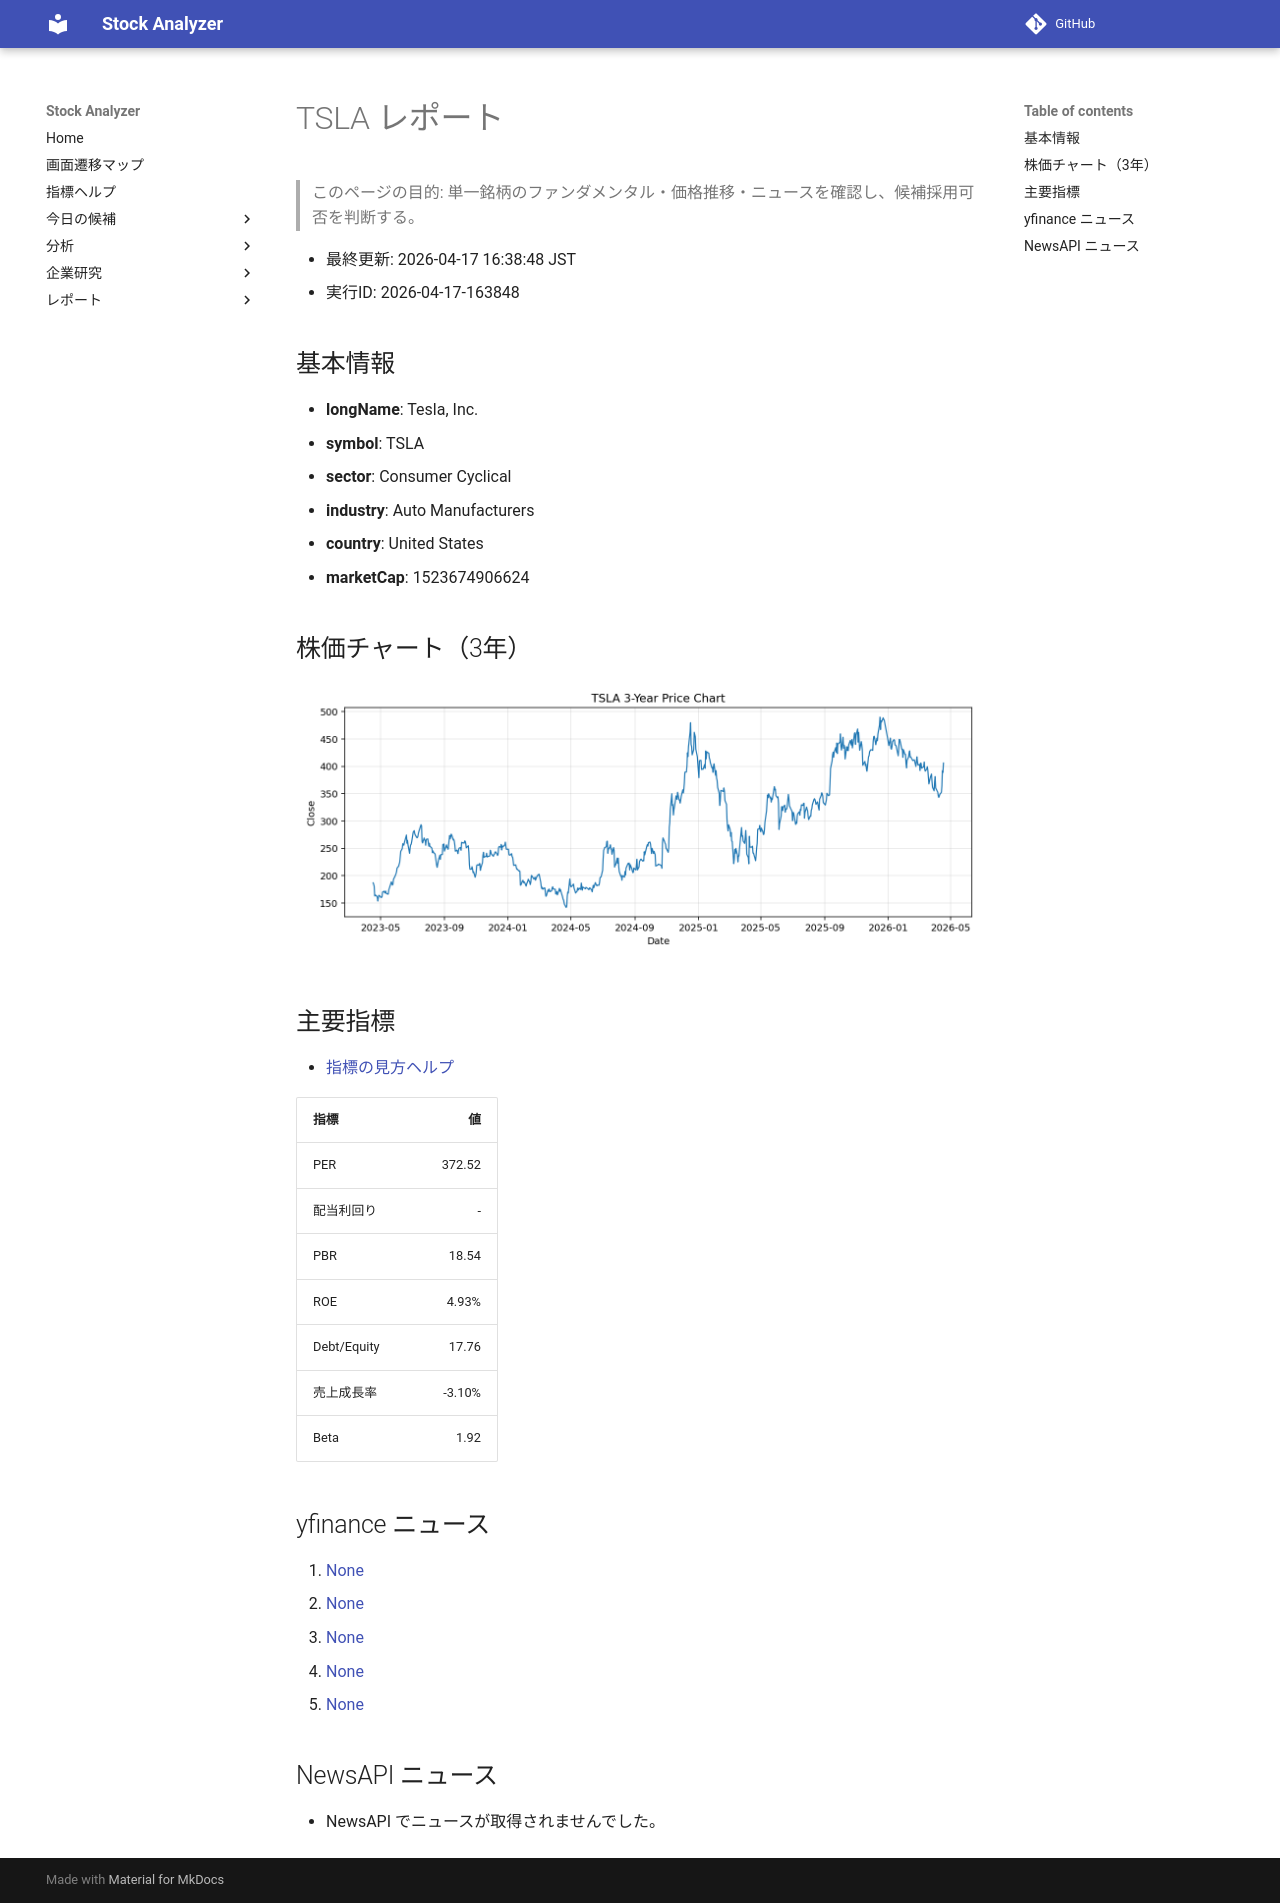

repository: Yumi-note/Making-APP · page: reports/2026-04-17/163848/TSLA/index.html · generator: mkdocs

# TSLA レポート

> このページの目的: 単一銘柄のファンダメンタル・価格推移・ニュースを確認し、候補採用可否を判断する。

- 最終更新: 2026-04-17 16:38:48 JST
- 実行ID: 2026-04-17-163848

## 基本情報

- **longName**: Tesla, Inc.
- **symbol**: TSLA
- **sector**: Consumer Cyclical
- **industry**: Auto Manufacturers
- **country**: United States
- **marketCap**: 1523674906624

## 株価チャート（3年）

![TSLA 3-year price chart](TSLA_3y.png)

## 主要指標

- [指標の見方ヘルプ](../../../../indicators.md)

| 指標 | 値 |
|---|---:|
| PER | 372.52 |
| 配当利回り | - |
| PBR | 18.54 |
| ROE | 4.93% |
| Debt/Equity | 17.76 |
| 売上成長率 | -3.10% |
| Beta | 1.92 |

## yfinance ニュース

1. [None](None)
2. [None](None)
3. [None](None)
4. [None](None)
5. [None](None)

## NewsAPI ニュース

- NewsAPI でニュースが取得されませんでした。
